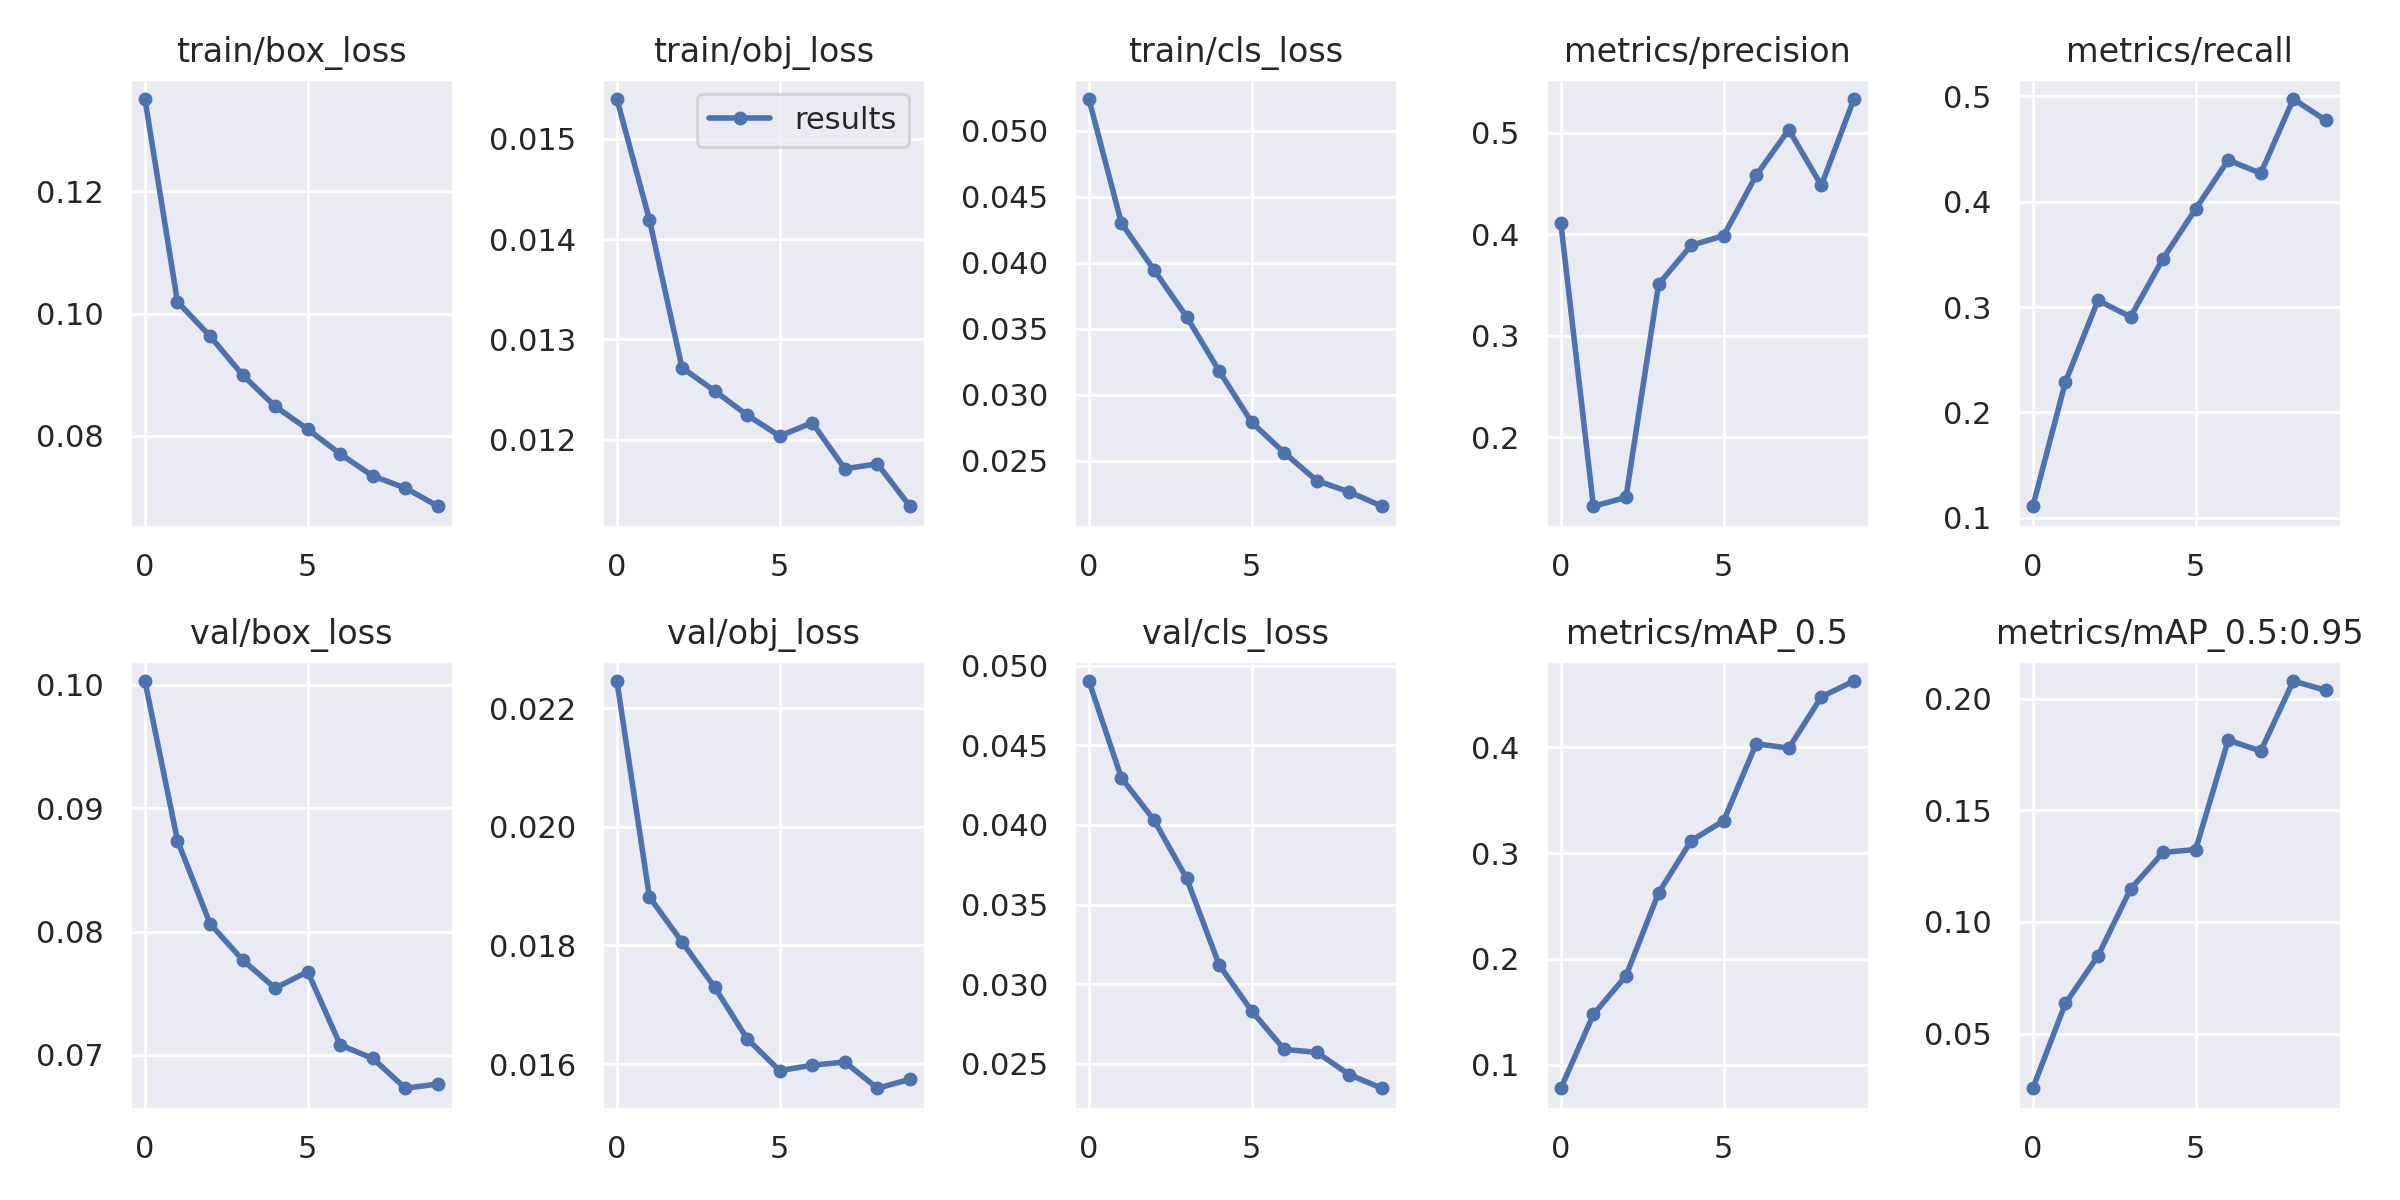

Source data for this figure (header and first rows):
epoch, train/box_loss, train/obj_loss, train/cls_loss, metrics/precision, metrics/recall, metrics/mAP_0.5, metrics/mAP_0.5:0.95, val/box_loss, val/obj_loss, val/cls_loss, x/lr0, x/lr1, x/lr2
0, 0.1351, 0.01539, 0.05239, 0.4106, 0.1108, 0.07783, 0.02549, 0.1003, 0.02246, 0.04903, 0.07012, 0.00332, 0.00332
1, 0.1019, 0.01419, 0.04299, 0.1318, 0.2288, 0.1476, 0.06346, 0.08737, 0.01881, 0.04295, 0.03946, 0.005995, 0.005995
2, 0.09634, 0.01272, 0.03945, 0.1406, 0.3064, 0.184, 0.08476, 0.08064, 0.01806, 0.04031, 0.008143, 0.008009, 0.008009
3, 0.08997, 0.01249, 0.0359, 0.3505, 0.2907, 0.2623, 0.1147, 0.0777, 0.0173, 0.03666, 0.00703, 0.00703, 0.00703
4, 0.08485, 0.01225, 0.0318, 0.3889, 0.346, 0.3116, 0.1311, 0.07541, 0.01643, 0.03122, 0.00703, 0.00703, 0.00703
5, 0.08111, 0.01204, 0.02791, 0.3985, 0.3932, 0.3306, 0.1325, 0.07674, 0.01589, 0.02833, 0.00604, 0.00604, 0.00604
6, 0.07706, 0.01217, 0.0256, 0.4579, 0.4396, 0.4034, 0.1815, 0.0708, 0.01598, 0.02592, 0.00505, 0.00505, 0.00505
7, 0.07346, 0.01171, 0.02348, 0.503, 0.427, 0.3992, 0.1766, 0.06971, 0.01603, 0.02573, 0.00406, 0.00406, 0.00406
8, 0.07149, 0.01176, 0.02263, 0.448, 0.4976, 0.4476, 0.2079, 0.06729, 0.01559, 0.02433, 0.00307, 0.00307, 0.00307
9, 0.06851, 0.01134, 0.02155, 0.5331, 0.4772, 0.4626, 0.2038, 0.06764, 0.01574, 0.02348, 0.00208, 0.00208, 0.00208
